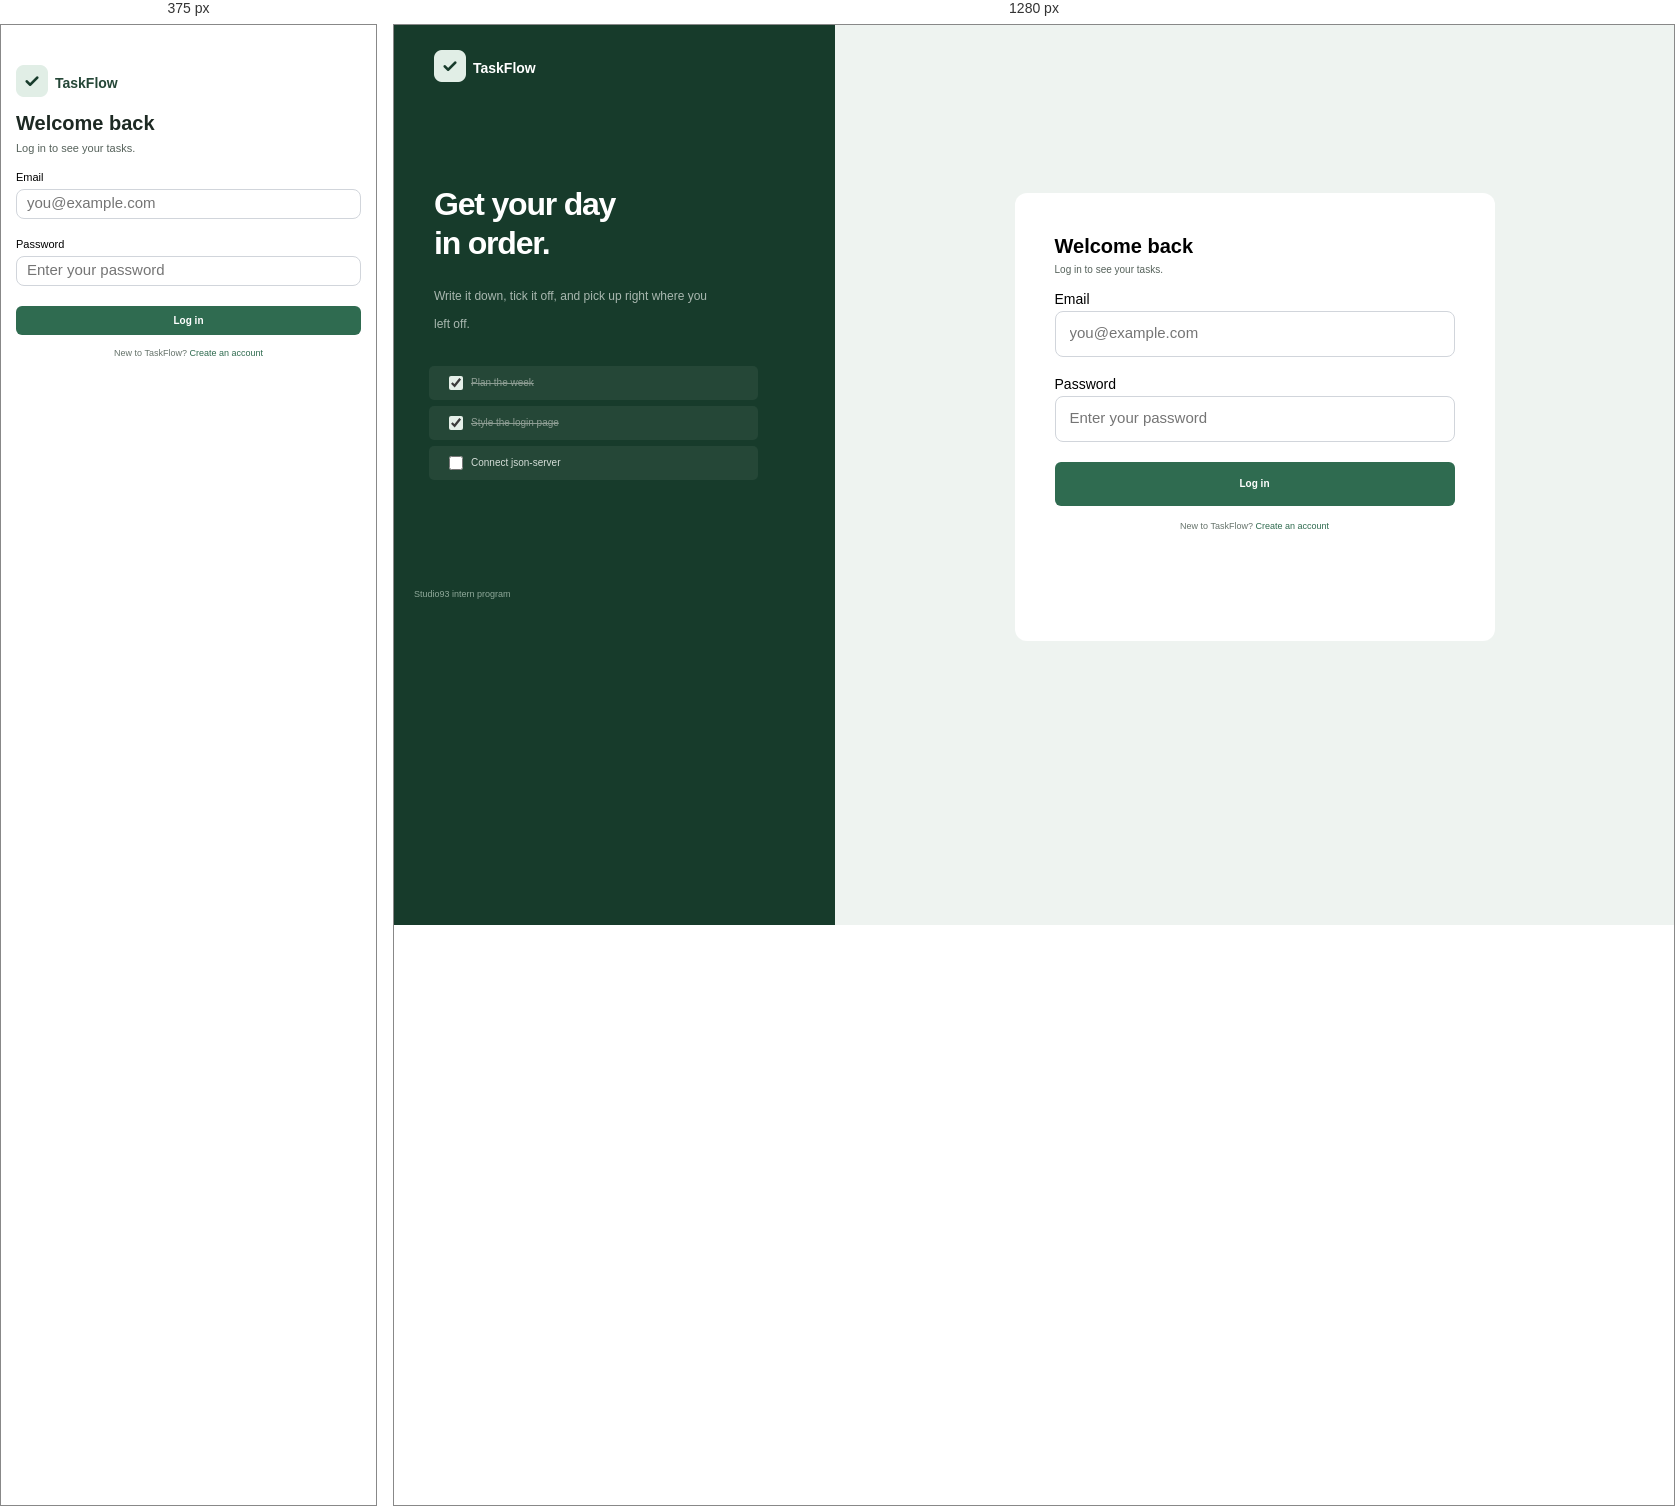
Rendered at 375 px and 1280 px, left to right.

<!-- file: index.html -->
<!DOCTYPE html>
<html lang="en">
<head>
    <meta charset="UTF-8">
    <meta name="viewport" content="width=device-width, initial-scale=1.0">


    <title>TaskFlow</title>
    <link rel="preconnect" href="https://fonts.googleapis.com">
<link rel="preconnect" href="https://fonts.gstatic.com" crossorigin>

<link href="https://fonts.googleapis.com/css2?family=DM+Sans:wght@700&display=swap"
      rel="stylesheet">

    <link rel="stylesheet" href="./stylesheets/style.css">

    

</head>

<body>

    

       <div class="page-container">
      
 
        <main class="main-content">

              <header class="logo">
            <div><img src="Mark.png"></div>
            <span>TaskFlow</span>
        </header>

            <section class="hero">

                <h1>
                    Get your day<br>
                    in order.
                </h1>

                <p class="description">
                    Write it down, tick it off, and pick up right where you<br> left off.
                </p>

                
                <div class="task-list">

                    <div class="task1 completed">
                        <input type="checkbox" checked >
                        <span>Plan the week</span>
                    </div>

                    <div class="task1 completed">
                        <input type="checkbox" checked>
                        <span>Style the login page</span>
                    </div>

                    <div class="task1">
                        <input type="checkbox" >
                        <span>Connect json-server</span>
                    </div>

                </div>
                <footer class="footer">
            Studio93 intern program
        </footer>

            </section>

        </main>
        
       

<div class="login-panel">

    <div class="login-card">

        <h2>Welcome back</h2>

        <p class="login-subtitle">
            Log in to see your tasks.
        </p>

        <form class="login-form " id="login-form">

            <div class="form-group">
                <label for="email">Email</label>

                <input
                    type="email"
                    id="email"
                    placeholder="you@example.com"
                    required
                >
            </div>

            <div class="form-group">
                <label for="password">Password</label>

                <div class="password-wrapper">

                    <input
                        type="password"
                        id="password"
                        placeholder="Enter your password"
                        required
                    >

                    <button
                        type="button"
                        class="password-toggle"
                        aria-label="Show password"
                    >
                        
                    </button>

                </div>
            </div>

            
            <button type="submit" class="login-button">
                Log in
            </button>

        </form>

        
        <p class="signup-text">
            New to TaskFlow?
            <a href="signup.html">Create an account</a>
        </p>

    </div>

</div>
</div>

<script src="script.js"></script>
</body>
</html>


/* @media block from style.css */
@media screen and (max-width: 768px) {

    html,
    body {
        width: 100%;
        min-height: 100%;
        margin: 0;
        background-color: #ffffff;
        overflow-x: hidden;
    }

    .page-container {
        display: flex;
        flex-direction: column;
        width: 100%;
        min-height: 100vh;
        min-height: 100svh;
        background-color: #ffffff;
    }

    .main-content {
        display: contents;
    }

    .logo {
        display: flex;
        align-items: center;
        width: 100%;
        margin: 40px 0 0;
        padding: 0 15px;
        box-sizing: border-box;
        color: #254737;
        font-size: 14px;
        gap: 7px;
    }

    .logo img {
        width: 32px;
        height: 32px;
    }

    .hero {
        display: none !important;
    }

    .login-panel {
        display: flex;
        flex: 1;
        width: 100%;
        min-height: 0;
        padding: 10px 15px 30px;
        margin: 0;
        box-sizing: border-box;
        background-color: #ffffff;
        justify-content: flex-start;
        align-items: flex-start;
    }

    .login-card {
        width: 100%;
        max-width: none;
        height: auto;
        margin: 0;
        padding: 0;
        box-sizing: border-box;
        border-radius: 0;
        background-color: #ffffff;
        box-shadow: none;
    }

    .login-card h2 {
        font-size: 20px;
        line-height: 26px;
        margin-bottom: 3px;
        color: #1d2923;
    }

    .login-subtitle {
        font-size: 11px;
        line-height: 18px;
        margin-bottom: 15px;
    }

    .login-form {
        display: flex;
        flex-direction: column;
        gap: 20px;
        width: 100%;
    }

    .form-group {
        width: 100%;
        gap: 6px;
    }

    .form-group label {
        font-size: 11px;
    }

    .form-group input {
        width: 100%;
        height: 30px;
        padding: 0 10px;
        box-sizing: border-box;
        font-size: 11px;
    }

    .password-wrapper {
        width: 100%;
    }

    .password-wrapper input {
        padding-right: 35px;
    }

    .login-button {
        width: 100%;
        height: 29px;
        margin-top: 0;
        font-size: 10px;
    }

    .signup-text {
        margin-top: 13px;
        font-size: 9px;
    }
}